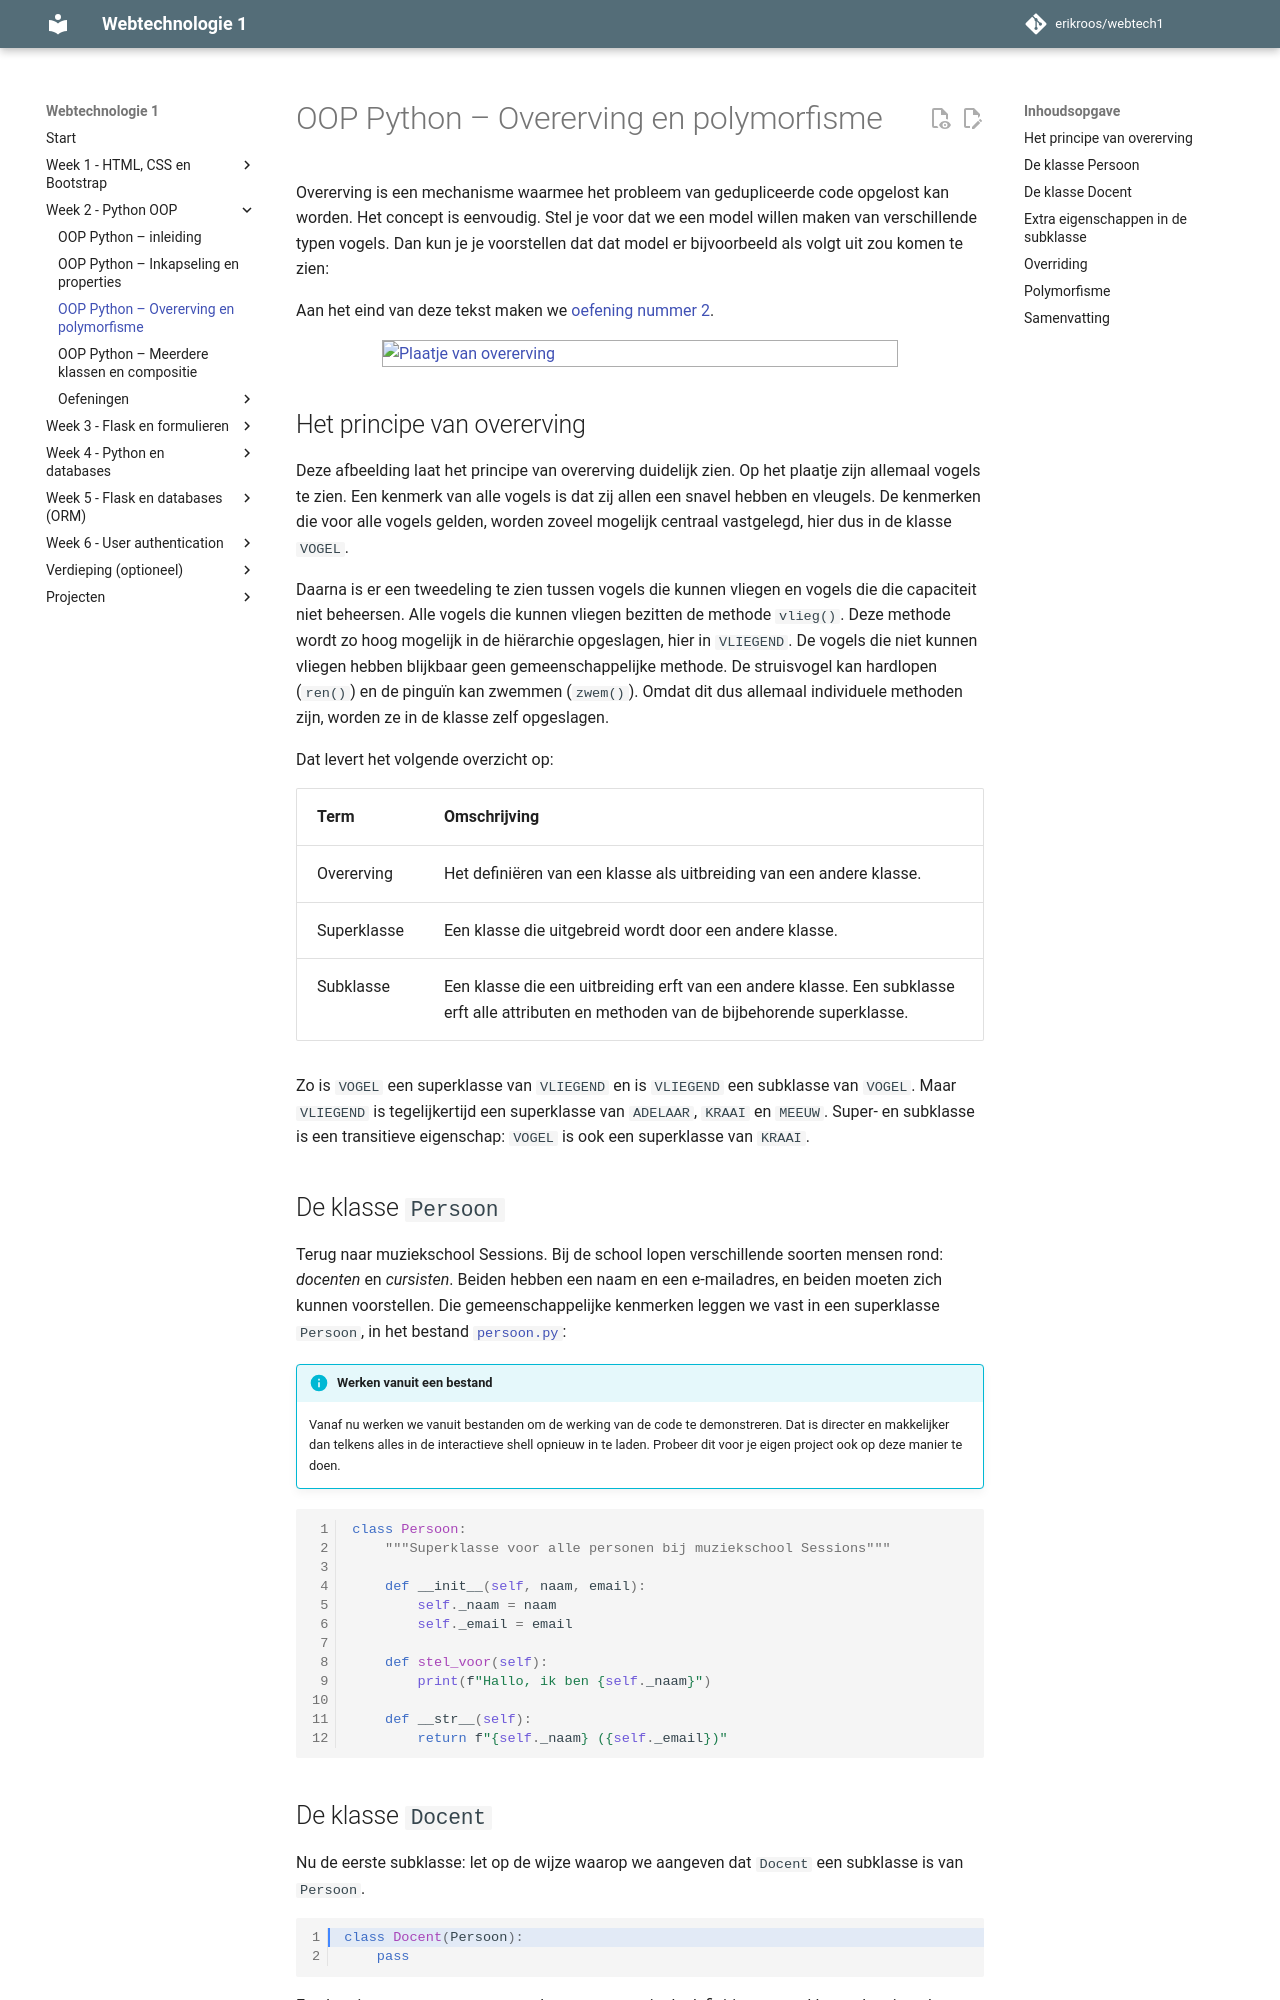

repository: erikroos/webtech1 · page: week2/oop-deel3.html · generator: mkdocs

# OOP Python – Overerving en polymorfisme

Overerving is een mechanisme waarmee het probleem van gedupliceerde code opgelost kan worden. Het concept is eenvoudig. Stel je voor dat we een model willen maken van verschillende typen vogels. Dan kun je je voorstellen dat dat model er bijvoorbeeld als volgt uit zou komen te zien:

Aan het eind van deze tekst maken we [oefening nummer 2](oefeningen/oop-oefening2.md).

![Plaatje van overerving](imgs/klasse-diagram.png)

## Het principe van overerving

Deze afbeelding laat het principe van overerving duidelijk zien. Op het plaatje zijn allemaal vogels te zien. Een kenmerk van alle vogels is dat zij allen een snavel hebben en vleugels. De kenmerken die voor alle vogels gelden, worden zoveel mogelijk centraal vastgelegd, hier dus in de klasse `VOGEL`.

Daarna is er een tweedeling te zien tussen vogels die kunnen vliegen en vogels die die capaciteit niet beheersen. Alle vogels die kunnen vliegen bezitten de methode `vlieg()`. Deze methode wordt zo hoog mogelijk in de hiërarchie opgeslagen, hier in `VLIEGEND`. De vogels die niet kunnen vliegen hebben blijkbaar geen gemeenschappelijke methode. De struisvogel kan hardlopen (`ren()`) en de pinguïn kan zwemmen (`zwem()`). Omdat dit dus allemaal individuele methoden zijn, worden ze in de klasse zelf opgeslagen.

Dat levert het volgende overzicht op:

Term | Omschrijving
---|---
Overerving | Het definiëren van een klasse als uitbreiding van een andere klasse.
Superklasse | Een klasse die uitgebreid wordt door een andere klasse.
Subklasse | Een klasse die een uitbreiding erft van een andere klasse. Een subklasse erft alle attributen en methoden van de bijbehorende superklasse.

Zo is `VOGEL` een superklasse van `VLIEGEND` en is `VLIEGEND` een subklasse van `VOGEL`. Maar `VLIEGEND` is tegelijkertijd een superklasse van `ADELAAR`, `KRAAI` en `MEEUW`. Super- en subklasse is een transitieve eigenschap: `VOGEL` is ook een superklasse van `KRAAI`.

## De klasse `Persoon`

Terug naar muziekschool Sessions. Bij de school lopen verschillende soorten mensen rond: *docenten* en *cursisten*. Beiden hebben een naam en een e-mailadres, en beiden moeten zich kunnen voorstellen. Die gemeenschappelijke kenmerken leggen we vast in een superklasse `Persoon`, in het bestand [`persoon.py`](bestanden/muziekschool/persoon.py):

!!! Info "Werken vanuit een bestand"
    Vanaf nu werken we vanuit bestanden om de werking van de code te demonstreren. Dat is directer en makkelijker dan telkens alles in de interactieve shell opnieuw in te laden. Probeer dit voor je eigen project ook op deze manier te doen.

```python
class Persoon:
    """Superklasse voor alle personen bij muziekschool Sessions"""

    def __init__(self, naam, email):
        self._naam = naam
        self._email = email

    def stel_voor(self):
        print(f"Hallo, ik ben {self._naam}")

    def __str__(self):
        return f"{self._naam} ({self._email})"
```
